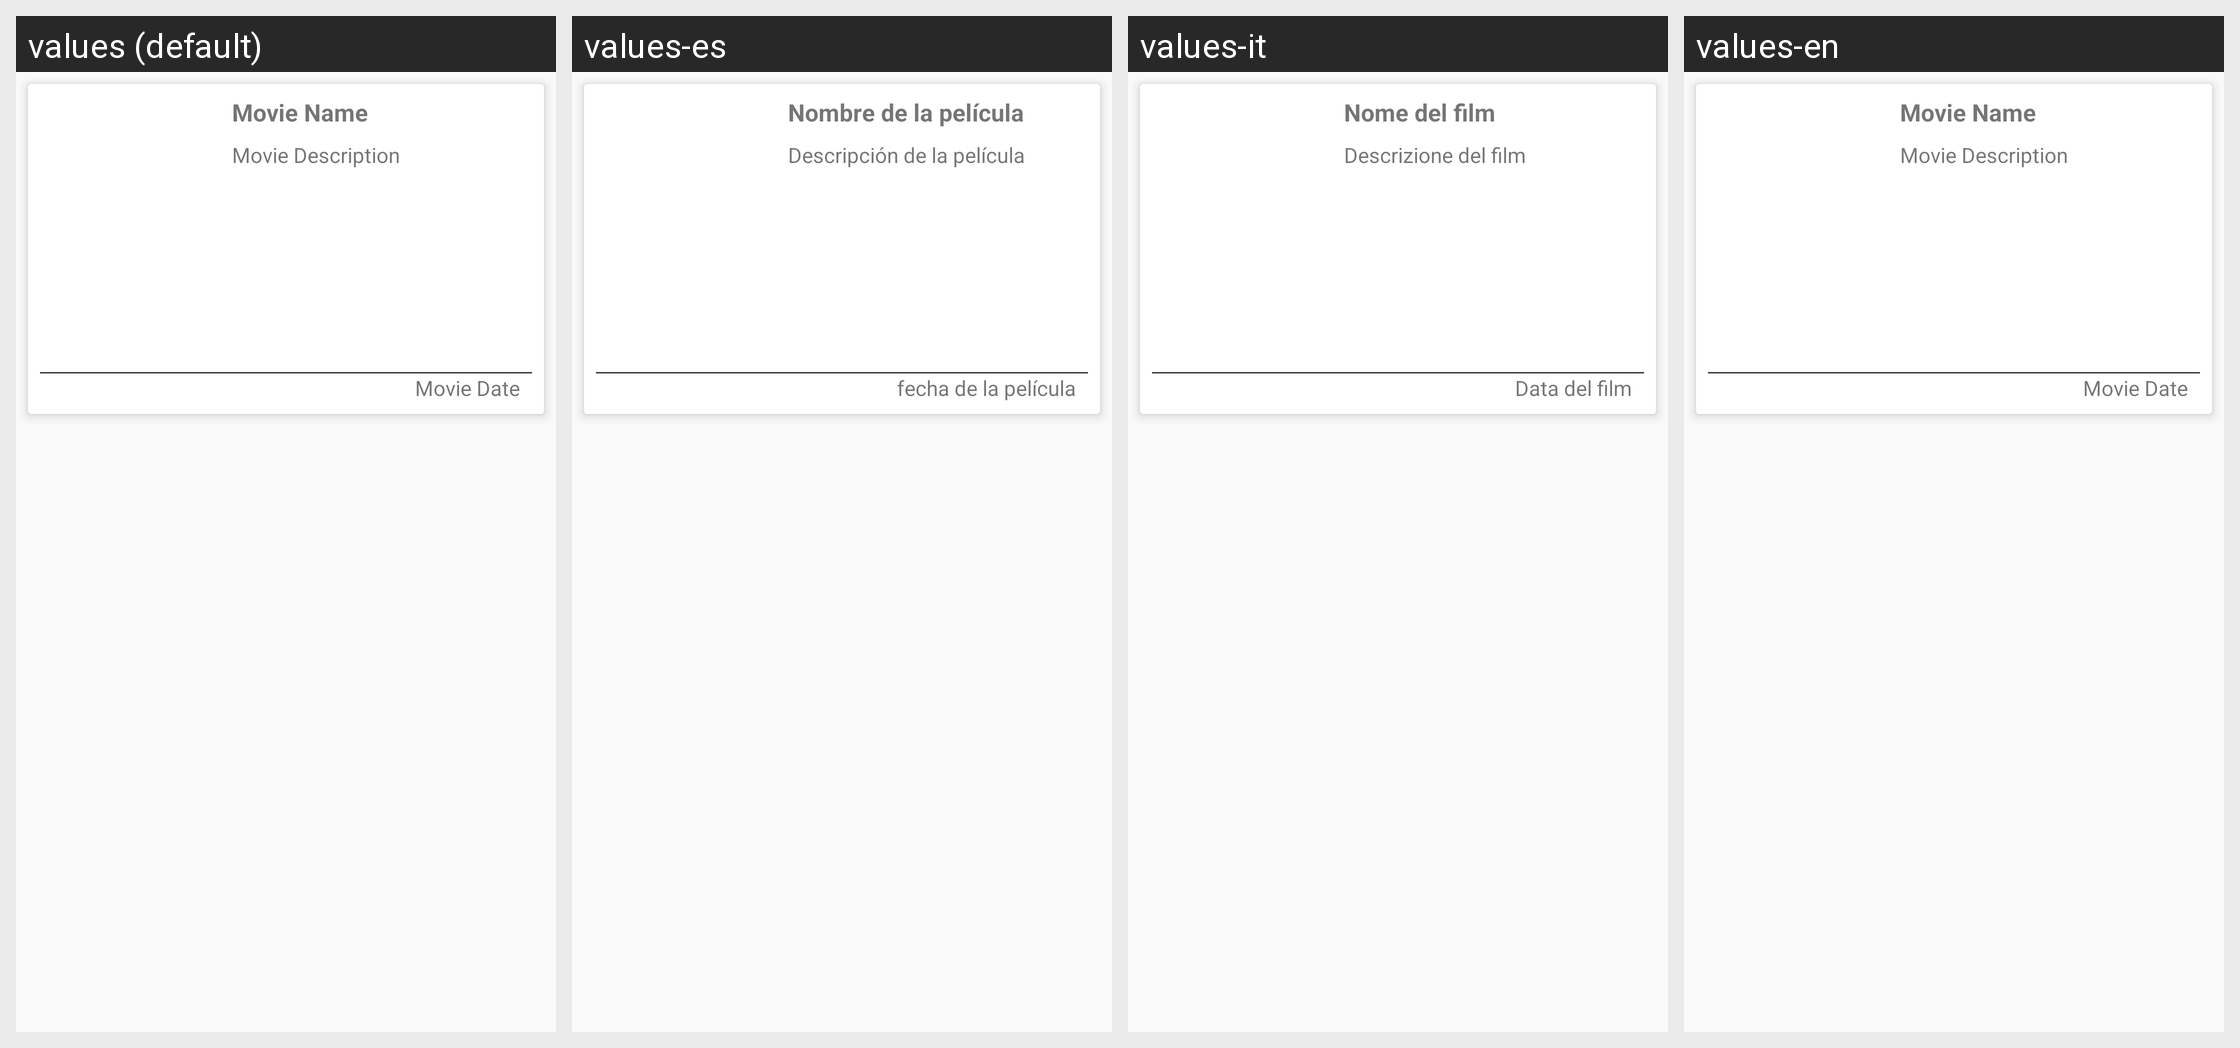

The same Android screen rendered under several of its app's locales, left to right. List the strings drawn on it with the default value and each locale's translation.
Android screen res/layout/list_movie.xml rendered under 4 locales, left to right: values (default), values-es, values-it, values-en. Device: Nexus 5 (rendered at 1080×1920; each locale shown at half size, 540×960, under a caption strip naming it); theme AppTheme.
Other locales in the repository, not shown: values-in.
Strings drawn on this screen, with the default value and each locale's value (text and hints the layout hard-codes, and strings that could not be matched under every locale, appear in the picture but are not listed):

movie_date
  values: Movie Date
  values-es: fecha de la película
  values-it: Data del film
  values-en: Movie Date

movie_name
  values: Movie Name
  values-es: Nombre de la película
  values-it: Nome del film
  values-en: Movie Name

movie_description
  values: Movie Description
  values-es: Descripción de la película
  values-it: Descrizione del film
  values-en: Movie Description
